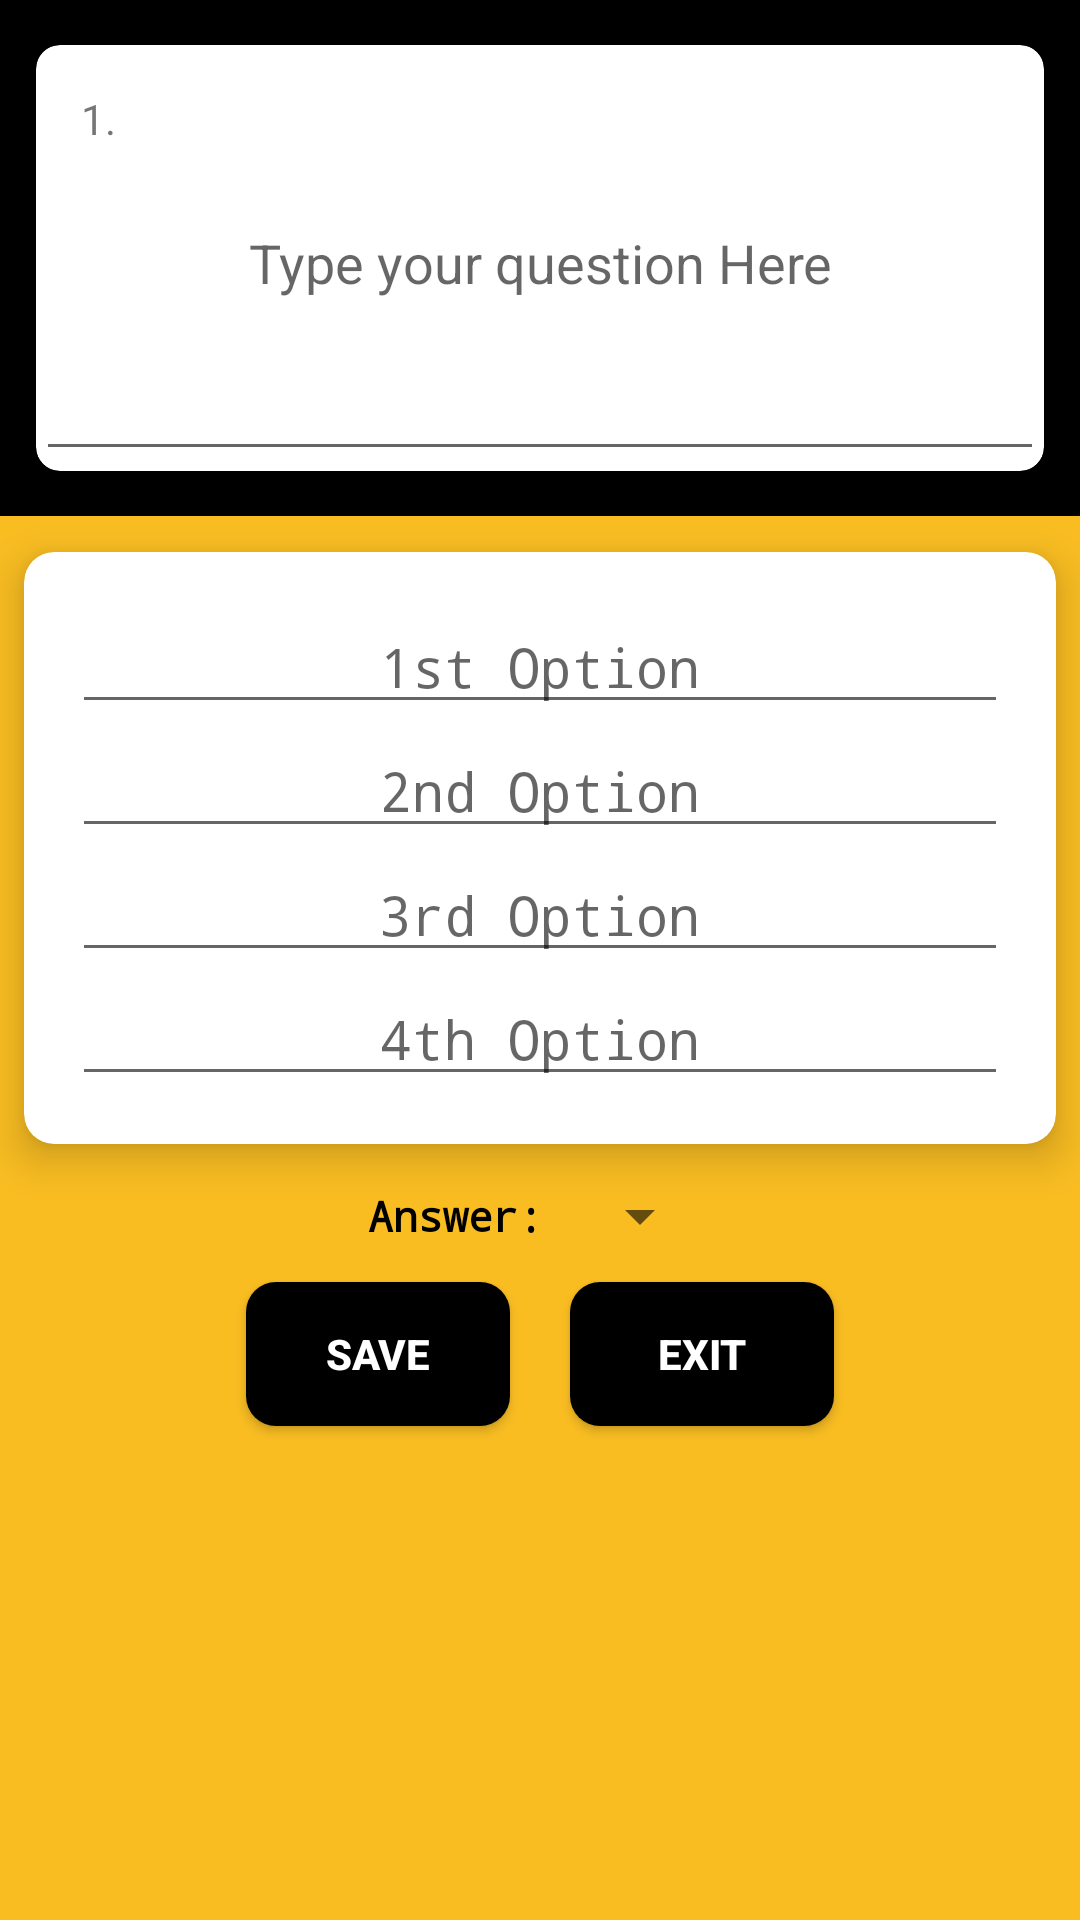

Here is an Android app screen rendered from its layout file. Give the layout XML and the strings, colors and styles it references.
<!-- AndroidManifest.xml: application theme AppTheme -->
<!-- res/layout/activity_question_add.xml -->
<?xml version="1.0" encoding="utf-8"?>
<LinearLayout xmlns:android="http://schemas.android.com/apk/res/android"
    xmlns:app="http://schemas.android.com/apk/res-auto"
    xmlns:tools="http://schemas.android.com/tools"
    android:layout_width="match_parent"
    android:layout_height="match_parent"
    tools:context=".ui.Moderator.Question.QuestionAddActivity"
    android:orientation="vertical"
    android:layout_margin="8dp"
    android:background="@color/colorPrimaryDark">
    <LinearLayout
        android:layout_width="match_parent"
        android:layout_height="wrap_content"
        android:orientation="horizontal"
        android:gravity="start"
        android:background="@android:color/black"
        android:divider="@null">
        <android.support.v7.widget.CardView
            xmlns:android="http://schemas.android.com/apk/res/android"
            xmlns:app="http://schemas.android.com/apk/res-auto"
            android:layout_width="match_parent"
            android:layout_height="wrap_content"
            app:cardCornerRadius="8dp"
            app:cardElevation="6dp"
            android:layout_margin="6dp"
            app:cardPreventCornerOverlap="false"
            app:cardUseCompatPadding="true">
        <TextView
            android:layout_width="wrap_content"
            android:layout_height="wrap_content"
            android:id="@+id/mod_add_question_no"
            android:text="1. "
            android:padding="15dp"
            android:textAlignment="center"/>

            <EditText
                android:id="@+id/mod_add_question"
                android:layout_width="match_parent"
                android:layout_height="142dp"
                android:hint="Type your question Here"
                android:textAlignment="center" />
        </android.support.v7.widget.CardView>

    </LinearLayout>

    <android.support.v7.widget.CardView xmlns:android="http://schemas.android.com/apk/res/android"
        xmlns:app="http://schemas.android.com/apk/res-auto"
        android:layout_width="match_parent"
        android:layout_height="wrap_content"
        android:layout_gravity="center"
        app:cardCornerRadius="10dp"
        app:cardElevation="8dp"
        app:cardPreventCornerOverlap="false"
        app:cardUseCompatPadding="true">

        <LinearLayout
            android:layout_width="match_parent"
            android:layout_height="wrap_content"
            android:background="@android:color/white"
            android:orientation="vertical"
            android:textAlignment="center"
            android:layout_margin="16dp">

            <EditText
                android:id="@+id/mod_add_option1"
                android:layout_width="match_parent"
                android:layout_height="wrap_content"
                android:fontFamily="monospace"
                android:hint="1st Option"
                android:textAlignment="center"
                android:textColor="@android:color/darker_gray" />

            <EditText
                android:id="@+id/mod_add_option2"
                android:layout_width="match_parent"
                android:layout_height="wrap_content"
                android:fontFamily="monospace"
                android:hint="2nd Option"
                android:textAlignment="center"
                android:textColor="@android:color/darker_gray" />

            <EditText
                android:id="@+id/mod_add_option3"
                android:layout_width="match_parent"
                android:layout_height="wrap_content"
                android:fontFamily="monospace"
                android:hint="3rd Option"
                android:textAlignment="center"
                android:textColor="@android:color/darker_gray" />

            <EditText
                android:id="@+id/mod_add_option4"
                android:layout_width="match_parent"
                android:layout_height="wrap_content"
                android:fontFamily="monospace"
                android:hint="4th Option"
                android:textAlignment="center"
                android:textColor="@android:color/darker_gray" />
        </LinearLayout>
    </android.support.v7.widget.CardView>
    <LinearLayout
        android:layout_width="match_parent"
        android:layout_height="wrap_content"
        android:orientation="horizontal"
        android:gravity="center">
        <TextView
            android:layout_width="wrap_content"
            android:layout_height="wrap_content"
            android:text="Answer: "
            android:fontFamily="monospace"
            android:textStyle="bold"
            android:textColor="@android:color/black"/>
        <Spinner
            android:id="@+id/mod_answer_spinner"
            android:layout_width="wrap_content"
            android:layout_height="wrap_content">
        </Spinner>

    </LinearLayout>

    <LinearLayout
        android:layout_width="wrap_content"
        android:layout_height="wrap_content"
        android:orientation="horizontal"
        android:layout_gravity="center">

        <Button
            android:layout_margin="10dp"
            android:id="@+id/mod_question_save"
            android:layout_width="0dp"
            android:layout_height="wrap_content"
            android:layout_weight="3"
            android:shadowDx="7"
            android:shadowDy="6"
            android:shadowRadius="5"
            android:textColor="@android:color/white"
            android:textStyle="bold"
            android:text="save"
            android:background="@drawable/curved_button"/>
        <Button
            android:layout_margin="10dp"
            android:layout_width="0dp"
            android:layout_height="wrap_content"
            android:layout_weight="3"
            android:id="@+id/mod_add_exit"
            android:shadowRadius="5"
            android:shadowDy="6"
            android:shadowDx="7"
            android:textColor="@android:color/white"
            android:textStyle="bold"
            android:text="exit"
            android:background="@drawable/curved_button"/>
    </LinearLayout>

</LinearLayout>
<!-- resources referenced by this layout -->
<resources>
  <color name="colorPrimaryDark">#f9bd22</color>
  <!-- drawable curved_button (drawable) -->
  <?xml version="1.0" encoding="utf-8"?>
  <shape xmlns:android="http://schemas.android.com/apk/res/android"
      android:shape="rectangle">
      <solid android:color="#000" />
      <corners android:radius="10dp" />
  </shape>
  <style name="AppTheme" parent="Theme.AppCompat.Light.NoActionBar">
          
          <item name="colorPrimary">@color/colorPrimary</item>
          <item name="colorPrimaryDark">@color/colorPrimaryDark</item>
          <item name="colorAccent">@color/colorAccent</item>
      </style>
  <color name="colorPrimary">#f7bb22</color>
  <color name="colorAccent">#003e9f</color>
</resources>
